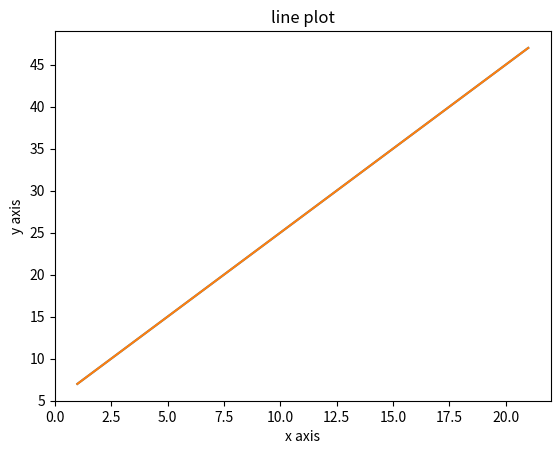

Generate this figure with matplotlib:
import numpy as np
import matplotlib.pyplot as plt
np.arange(1,22)
x = np.arange(1,22)
y = 2*x + 5
plt.plot(x, y)
plt.title("line plot")
plt.xlabel("x axis")
plt.ylabel("y axis")
plt.plot(x, y)
plt.show()
